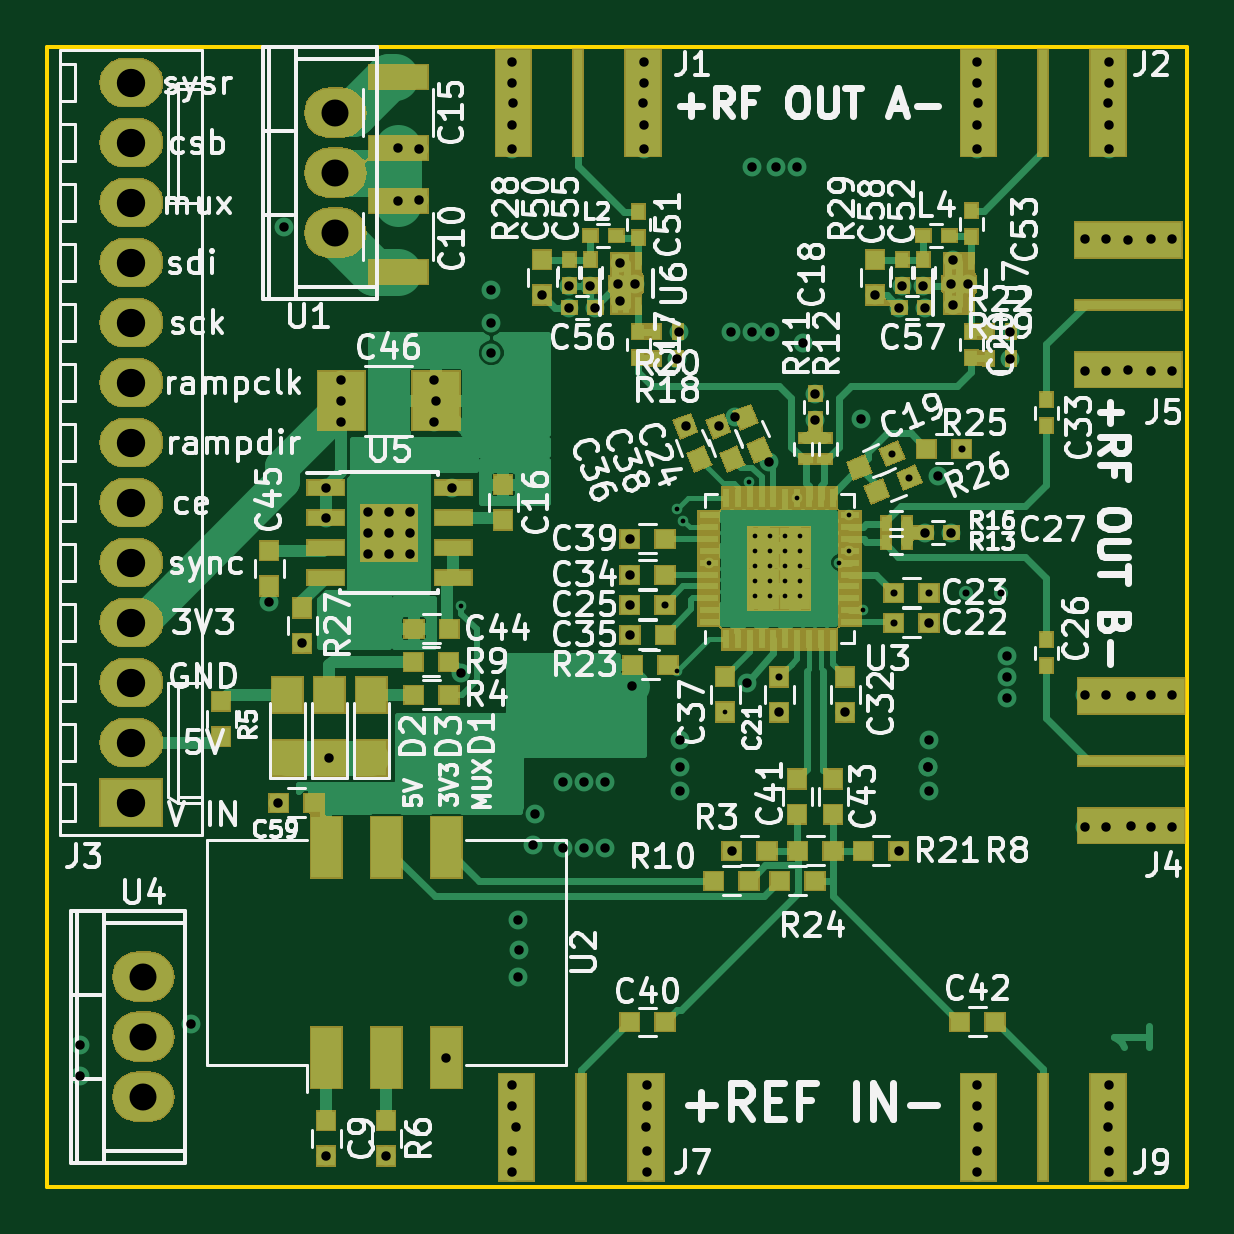
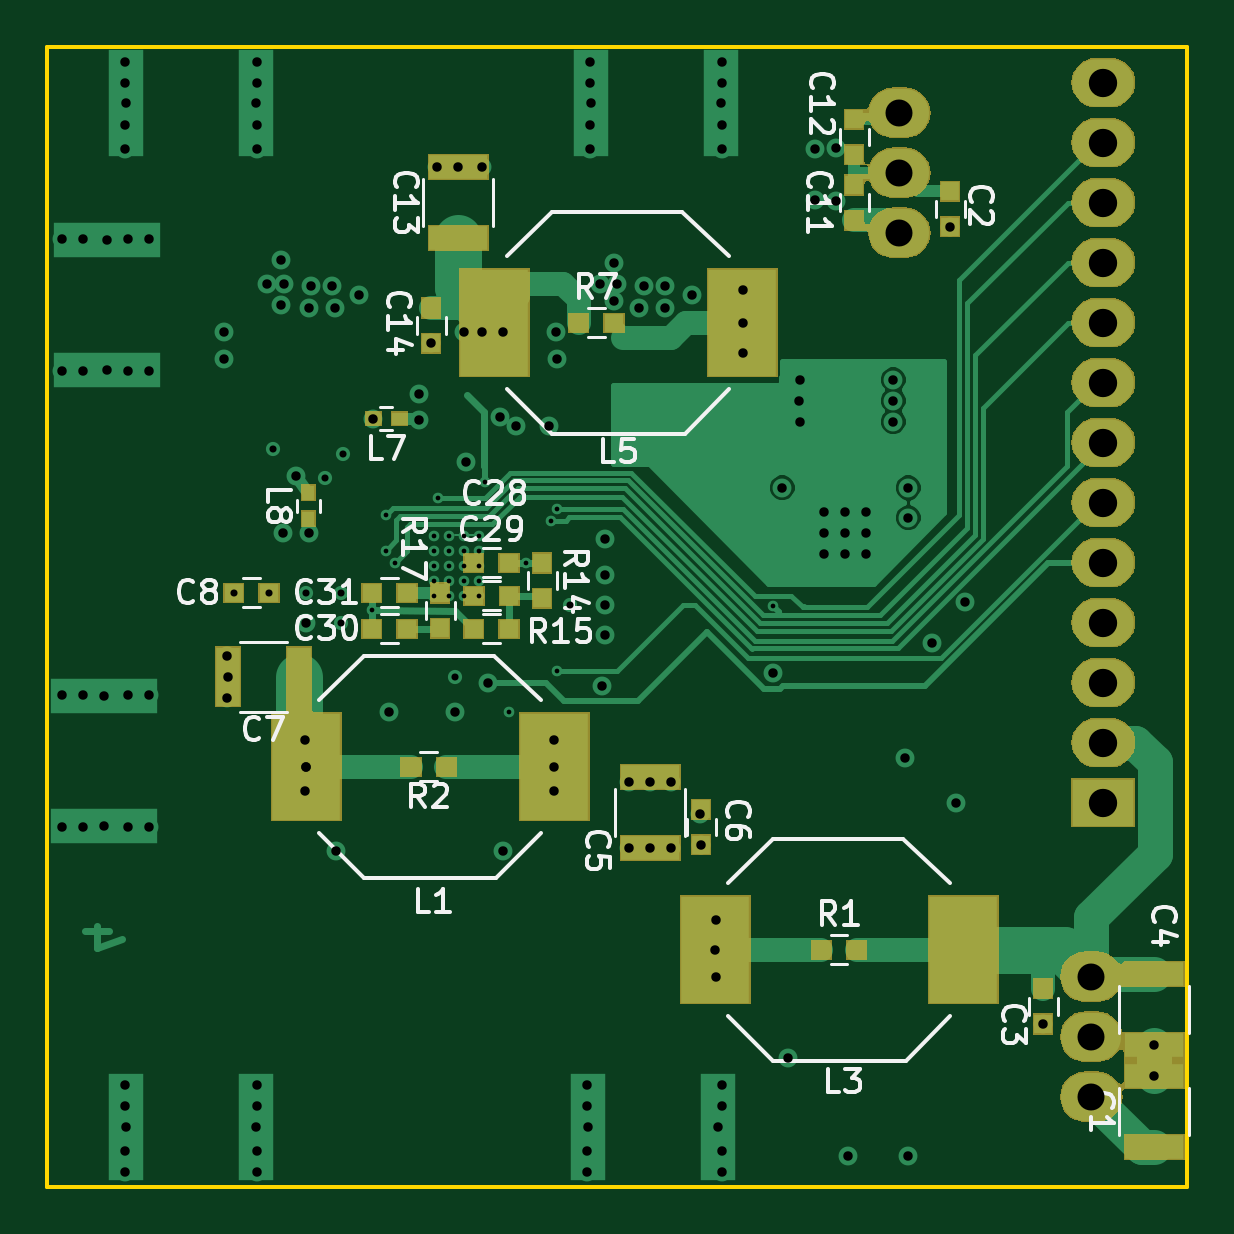
Circuit board: 13 layer files. Board 48.3 x 48.3 mm.
- bottom_copper: lmx2594-B.Cu.gbr (29271 bytes)
- bottom_mask: lmx2594-B.Mask.gbr (28041 bytes)
- paste: lmx2594-B.Paste.gbr (2835 bytes)
- bottom_silk: lmx2594-B.SilkS.gbr (22636 bytes)
- outline: lmx2594-Edge.Cuts.gbr (670 bytes)
- top_copper: lmx2594-F.Cu.gbr (72936 bytes)
- top_mask: lmx2594-F.Mask.gbr (48378 bytes)
- paste: lmx2594-F.Paste.gbr (10889 bytes)
- top_silk: lmx2594-F.SilkS.gbr (96372 bytes)
- inner_copper: lmx2594-In1.Cu.gbr (82260 bytes)
- inner_copper: lmx2594-In2.Cu.gbr (83532 bytes)
- drill: lmx2594-NPTH.drl (162 bytes)
- drill: lmx2594-PTH.drl (3560 bytes)

=== bottom_copper: lmx2594-B.Cu.gbr (29271 bytes, source omitted) ===
=== bottom_mask: lmx2594-B.Mask.gbr (28041 bytes, source omitted) ===
=== paste: lmx2594-B.Paste.gbr ===
G04 #@! TF.GenerationSoftware,KiCad,Pcbnew,5.0.2-bee76a0~70~ubuntu18.04.1*
G04 #@! TF.CreationDate,2020-07-03T21:26:00+02:00*
G04 #@! TF.ProjectId,lmx2594,6c6d7832-3539-4342-9e6b-696361645f70,rev?*
G04 #@! TF.SameCoordinates,PX463f660PY71d9820*
G04 #@! TF.FileFunction,Paste,Bot*
G04 #@! TF.FilePolarity,Positive*
%FSLAX46Y46*%
G04 Gerber Fmt 4.6, Leading zero omitted, Abs format (unit mm)*
G04 Created by KiCad (PCBNEW 5.0.2-bee76a0~70~ubuntu18.04.1) date fre  3 jul 2020 21:26:00*
%MOMM*%
%LPD*%
G01*
G04 APERTURE LIST*
%ADD10R,2.900680X4.500880*%
%ADD11R,0.750000X0.800000*%
%ADD12R,0.800000X0.750000*%
%ADD13R,0.600000X0.500000*%
%ADD14R,0.500000X0.600000*%
%ADD15R,2.500000X1.000000*%
%ADD16R,1.000000X2.500000*%
G04 APERTURE END LIST*
D10*
G04 #@! TO.C,L1*
X26797000Y17780000D03*
X37297360Y17780000D03*
G04 #@! TD*
G04 #@! TO.C,L3*
X9481820Y10033000D03*
X19982180Y10033000D03*
G04 #@! TD*
G04 #@! TO.C,L5*
X18836640Y36576000D03*
X29337000Y36576000D03*
G04 #@! TD*
D11*
G04 #@! TO.C,C2*
X10033000Y42140000D03*
X10033000Y40640000D03*
G04 #@! TD*
G04 #@! TO.C,C3*
X6096000Y6882000D03*
X6096000Y8382000D03*
G04 #@! TD*
G04 #@! TO.C,C6*
X20574000Y15978000D03*
X20574000Y14478000D03*
G04 #@! TD*
D12*
G04 #@! TO.C,C8*
X40374000Y25146000D03*
X38874000Y25146000D03*
G04 #@! TD*
D11*
G04 #@! TO.C,C14*
X32004000Y35699000D03*
X32004000Y37199000D03*
G04 #@! TD*
D12*
G04 #@! TO.C,C28*
X30214000Y26416000D03*
X28714000Y26416000D03*
G04 #@! TD*
G04 #@! TO.C,C29*
X30202000Y25019000D03*
X28702000Y25019000D03*
G04 #@! TD*
G04 #@! TO.C,C30*
X33032000Y23622000D03*
X34532000Y23622000D03*
G04 #@! TD*
G04 #@! TO.C,C31*
X33032000Y25146000D03*
X34532000Y25146000D03*
G04 #@! TD*
G04 #@! TO.C,R1*
X13994000Y10033000D03*
X15494000Y10033000D03*
G04 #@! TD*
G04 #@! TO.C,R2*
X31369000Y17780000D03*
X32869000Y17780000D03*
G04 #@! TD*
G04 #@! TO.C,R7*
X24269000Y36576000D03*
X25769000Y36576000D03*
G04 #@! TD*
D11*
G04 #@! TO.C,R14*
X27305000Y26404000D03*
X27305000Y24904000D03*
G04 #@! TD*
D12*
G04 #@! TO.C,R15*
X28714000Y23622000D03*
X30214000Y23622000D03*
G04 #@! TD*
D11*
G04 #@! TO.C,R17*
X31623000Y23634000D03*
X31623000Y25134000D03*
G04 #@! TD*
D13*
G04 #@! TO.C,L7*
X33359000Y32512000D03*
X34459000Y32512000D03*
G04 #@! TD*
D14*
G04 #@! TO.C,L8*
X37211000Y28279000D03*
X37211000Y29379000D03*
G04 #@! TD*
D11*
G04 #@! TO.C,C11*
X14097000Y42406000D03*
X14097000Y40906000D03*
G04 #@! TD*
G04 #@! TO.C,C12*
X14097000Y43688000D03*
X14097000Y45188000D03*
G04 #@! TD*
D15*
G04 #@! TO.C,C1*
X1397000Y1675000D03*
X1397000Y4675000D03*
G04 #@! TD*
G04 #@! TO.C,C4*
X1397000Y8993000D03*
X1397000Y5993000D03*
G04 #@! TD*
G04 #@! TO.C,C5*
X22733000Y14351000D03*
X22733000Y17351000D03*
G04 #@! TD*
G04 #@! TO.C,C13*
X30861000Y40156000D03*
X30861000Y43156000D03*
G04 #@! TD*
D16*
G04 #@! TO.C,C7*
X37616000Y21590000D03*
X40616000Y21590000D03*
G04 #@! TD*
M02*

=== bottom_silk: lmx2594-B.SilkS.gbr (22636 bytes, source omitted) ===
=== outline: lmx2594-Edge.Cuts.gbr ===
G04 #@! TF.GenerationSoftware,KiCad,Pcbnew,5.0.2-bee76a0~70~ubuntu18.04.1*
G04 #@! TF.CreationDate,2020-07-03T21:26:00+02:00*
G04 #@! TF.ProjectId,lmx2594,6c6d7832-3539-4342-9e6b-696361645f70,rev?*
G04 #@! TF.SameCoordinates,PX463f660PY71d9820*
G04 #@! TF.FileFunction,Profile,NP*
%FSLAX46Y46*%
G04 Gerber Fmt 4.6, Leading zero omitted, Abs format (unit mm)*
G04 Created by KiCad (PCBNEW 5.0.2-bee76a0~70~ubuntu18.04.1) date fre  3 jul 2020 21:26:00*
%MOMM*%
%LPD*%
G01*
G04 APERTURE LIST*
%ADD10C,0.150000*%
G04 APERTURE END LIST*
D10*
X48260000Y0D02*
X48260000Y48260000D01*
X0Y0D02*
X48260000Y0D01*
X0Y48260000D02*
X0Y0D01*
X48260000Y48260000D02*
X0Y48260000D01*
M02*

=== top_copper: lmx2594-F.Cu.gbr (72936 bytes, source omitted) ===
=== top_mask: lmx2594-F.Mask.gbr (48378 bytes, source omitted) ===
=== paste: lmx2594-F.Paste.gbr (10889 bytes, source omitted) ===
=== top_silk: lmx2594-F.SilkS.gbr (96372 bytes, source omitted) ===
=== inner_copper: lmx2594-In1.Cu.gbr (82260 bytes, source omitted) ===
=== inner_copper: lmx2594-In2.Cu.gbr (83532 bytes, source omitted) ===
=== drill: lmx2594-NPTH.drl ===
M48
;DRILL file {KiCad 5.0.2-bee76a0~70~ubuntu18.04.1} date fre  3 jul 2020 21:26:10
;FORMAT={-:-/ absolute / metric / decimal}
FMAT,2
METRIC,TZ
%
G90
G05
T0
M30

=== drill: lmx2594-PTH.drl ===
M48
;DRILL file {KiCad 5.0.2-bee76a0~70~ubuntu18.04.1} date fre  3 jul 2020 21:26:10
;FORMAT={-:-/ absolute / metric / decimal}
FMAT,2
METRIC,TZ
T1C0.200
T2C0.300
T3C0.400
T4C1.143
T5C1.200
%
G90
G05
T1
X17.526Y24.564
X26.67Y28.702
X26.67Y21.844
X26.928Y28.186
X27.988Y26.412
X28.702Y20.09
X29.718Y29.845
X29.972Y27.559
X29.972Y26.924
X29.972Y26.289
X29.972Y25.654
X29.972Y25.019
X30.607Y27.559
X30.607Y26.924
X30.607Y26.289
X30.607Y25.654
X30.607Y25.019
X31.242Y27.559
X31.242Y26.924
X31.242Y26.289
X31.242Y25.654
X31.242Y25.019
X31.738Y29.162
X31.877Y27.559
X31.877Y26.924
X31.877Y26.289
X31.877Y25.654
X31.877Y25.019
X33.528Y26.416
X33.942Y28.412
X33.942Y26.912
X34.532Y24.389
T2
X26.15Y24.638
X30.988Y21.578
X35.757Y31.021
X35.826Y25.146
X35.826Y23.876
X36.495Y30.005
X37.326Y25.146
X38.711Y31.242
X38.874Y25.146
X40.374Y25.146
T3
X1.397Y5.993
X1.397Y4.675
X6.096Y6.882
X9.397Y24.764
X9.779Y16.256
X10.033Y40.64
X10.795Y23.012
X11.811Y29.591
X11.811Y28.321
X11.811Y1.294
X11.938Y18.161
X12.446Y34.163
X12.446Y33.274
X12.446Y32.385
X13.589Y28.575
X13.589Y27.686
X13.589Y26.797
X14.351Y1.294
X14.478Y28.575
X14.478Y27.686
X14.478Y26.797
X14.859Y43.966
X14.859Y41.735
X15.367Y28.575
X15.367Y27.686
X15.367Y26.797
X15.748Y43.942
X15.748Y41.783
X16.383Y34.163
X16.383Y32.385
X16.446Y33.274
X16.891Y5.461
X17.145Y29.591
X17.526Y21.753
X18.796Y37.973
X18.796Y36.576
X18.796Y35.306
X19.685Y47.625
X19.685Y46.736
X19.685Y44.958
X19.685Y43.942
X19.685Y4.318
X19.685Y3.429
X19.685Y1.524
X19.685Y0.635
X19.729Y45.879
X19.856Y2.508
X19.939Y11.303
X19.939Y8.89
X19.982Y10.033
X20.574Y14.478
X20.652Y15.784
X20.955Y37.743
X21.844Y17.145
X21.844Y14.351
X22.098Y38.143
X22.098Y37.211
X22.733Y17.107
X22.733Y14.351
X22.987Y38.143
X23.198Y37.211
X23.622Y17.107
X23.622Y14.351
X24.164Y38.191
X24.257Y39.116
X24.257Y37.478
X24.65Y27.432
X24.65Y25.908
X24.65Y24.638
X24.662Y23.368
X24.765Y21.209
X24.874Y38.191
X25.229Y45.879
X25.273Y47.625
X25.273Y46.736
X25.273Y44.958
X25.273Y43.942
X25.356Y2.508
X25.4Y4.318
X25.4Y3.429
X25.4Y1.524
X25.4Y0.635
X26.67Y35.052
X26.719Y36.185
X26.797Y18.923
X26.797Y17.78
X26.797Y16.764
X27.018Y32.189
X28.415Y32.189
X28.956Y36.195
X28.968Y14.224
X29.091Y32.57
X29.604Y21.32
X29.845Y43.18
X29.845Y36.195
X30.532Y30.659
X30.607Y36.195
X30.861Y43.156
X30.988Y20.078
X31.75Y43.18
X32.004Y35.699
X32.512Y33.57
X32.512Y32.47
X33.782Y20.078
X34.459Y32.512
X35.052Y37.743
X36.044Y14.224
X36.068Y37.211
X36.195Y38.143
X37.084Y38.143
X37.168Y37.211
X37.169Y27.686
X37.297Y17.78
X37.297Y17.78
X37.326Y23.876
X37.338Y18.923
X37.338Y16.764
X37.719Y30.099
X38.253Y38.227
X38.269Y27.686
X38.354Y39.243
X38.354Y37.338
X38.963Y38.227
X39.37Y47.625
X39.37Y46.736
X39.37Y44.958
X39.37Y43.942
X39.37Y4.318
X39.37Y3.429
X39.37Y1.524
X39.37Y0.635
X39.414Y45.879
X39.414Y2.508
X40.616Y21.59
X40.64Y22.479
X40.64Y20.701
X40.767Y36.195
X40.767Y35.052
X43.942Y40.132
X43.942Y34.544
X43.942Y20.828
X43.942Y15.24
X44.831Y40.132
X44.831Y34.544
X44.831Y20.828
X44.831Y15.24
X44.914Y45.879
X44.914Y2.508
X44.958Y47.625
X44.958Y46.736
X44.958Y44.958
X44.958Y43.942
X44.958Y4.318
X44.958Y3.429
X44.958Y1.524
X44.958Y0.635
X45.752Y40.088
X45.752Y34.588
X45.879Y20.784
X45.879Y15.284
X46.736Y40.132
X46.736Y34.544
X46.736Y20.828
X46.736Y15.24
X47.625Y40.132
X47.625Y34.544
X47.625Y20.828
X47.625Y15.24
T4
X4.064Y8.89
X4.064Y6.35
X4.064Y3.81
X12.192Y45.466
X12.192Y42.926
X12.192Y40.386
T5
X3.556Y46.736
X3.556Y44.196
X3.556Y41.656
X3.556Y39.116
X3.556Y36.576
X3.556Y34.036
X3.556Y31.496
X3.556Y28.956
X3.556Y26.416
X3.556Y23.876
X3.556Y21.336
X3.556Y18.796
X3.556Y16.256
T0
M30

